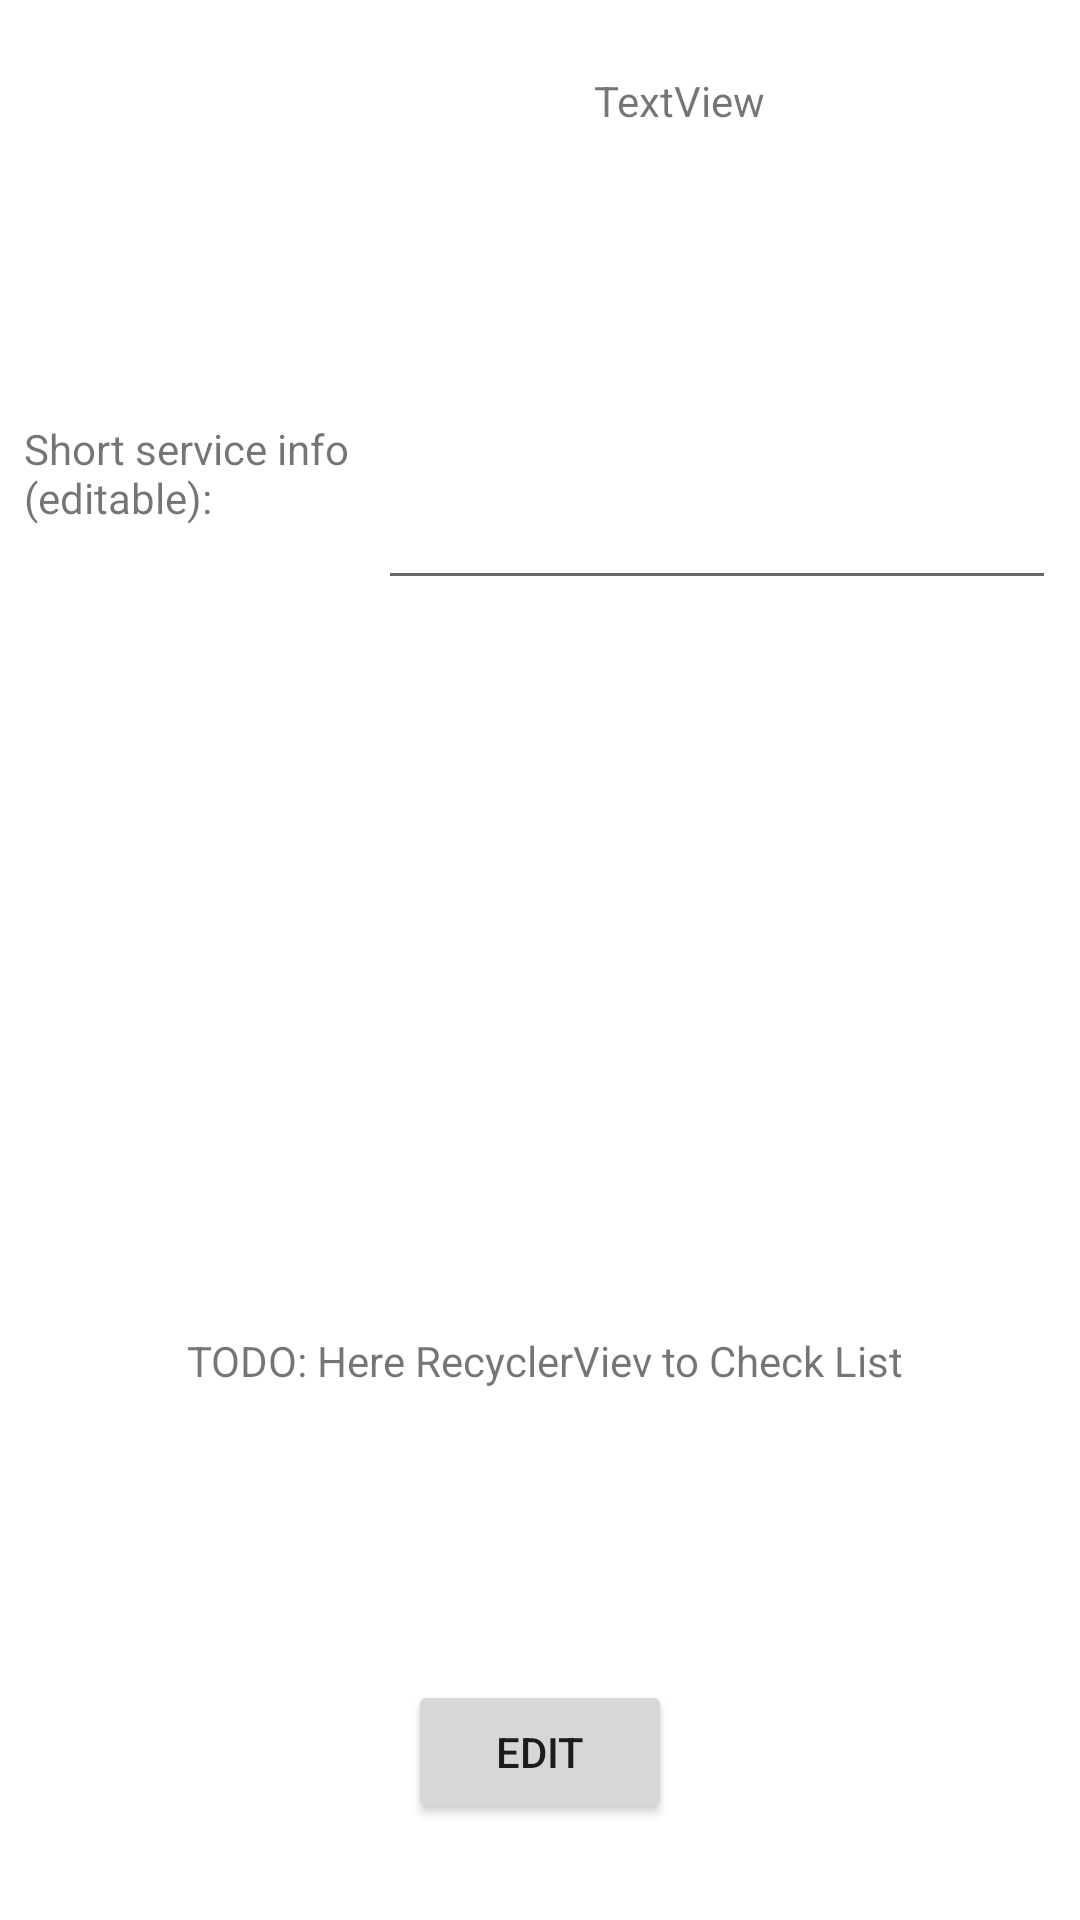

This screen was rendered from an Android layout file. Write that file and the resources it references.
<!-- AndroidManifest.xml: application theme Theme.MenageVehicleFragment -->
<!-- res/layout/fragment_edit.xml -->
<?xml version="1.0" encoding="utf-8"?>
<androidx.constraintlayout.widget.ConstraintLayout xmlns:android="http://schemas.android.com/apk/res/android"
    xmlns:app="http://schemas.android.com/apk/res-auto"
    xmlns:tools="http://schemas.android.com/tools"
    android:layout_width="match_parent"
    android:layout_height="match_parent"
    android:background="@color/white"
    tools:context=".fragment.EditFragment">

    <androidx.constraintlayout.widget.ConstraintLayout
        android:id="@+id/constraintLayout2"
        android:layout_width="0dp"
        android:layout_height="100dp"
        android:layout_marginTop="8dp"
        app:layout_constraintEnd_toEndOf="parent"
        app:layout_constraintHorizontal_bias="0.5"
        app:layout_constraintStart_toEndOf="@+id/imageViewServicePage"
        app:layout_constraintTop_toTopOf="parent">

        <TextView
            android:id="@+id/textViewServisePageToBrand"
            android:layout_width="fill_parent"
            android:layout_height="fill_parent"
            android:layout_marginStart="16dp"
            android:layout_marginTop="16dp"
            android:layout_marginEnd="8dp"
            android:layout_marginBottom="16dp"
            android:text="@string/textView"
            app:layout_constraintBottom_toBottomOf="parent"
            app:layout_constraintEnd_toEndOf="parent"
            app:layout_constraintHorizontal_bias="0.0"
            app:layout_constraintStart_toStartOf="parent"
            app:layout_constraintTop_toTopOf="parent"
            app:layout_constraintVertical_bias="0.0" />
    </androidx.constraintlayout.widget.ConstraintLayout>

    <ImageView
        android:id="@+id/imageViewServicePage"
        android:layout_width="182dp"
        android:layout_height="100dp"
        android:layout_marginTop="8dp"
        android:contentDescription="addImage"
        app:layout_constraintEnd_toStartOf="@+id/constraintLayout2"
        app:layout_constraintHorizontal_bias="0.5"
        app:layout_constraintStart_toStartOf="parent"
        app:layout_constraintTop_toTopOf="parent"
        app:srcCompat="@drawable/default_car" />

    <TextView
        android:id="@+id/textView4"
        android:layout_width="110dp"
        android:layout_height="wrap_content"
        android:layout_marginStart="8dp"
        android:layout_marginTop="32dp"
        android:text="@string/short_service_info_editable"
        app:layout_constraintEnd_toStartOf="@+id/constraintLayout3"
        app:layout_constraintHorizontal_bias="0.0"
        app:layout_constraintStart_toStartOf="parent"
        app:layout_constraintTop_toBottomOf="@+id/imageViewServicePage" />

    <androidx.constraintlayout.widget.ConstraintLayout
        android:id="@+id/constraintLayout3"
        android:layout_width="0dp"
        android:layout_height="100dp"
        app:layout_constraintEnd_toEndOf="parent"
        app:layout_constraintHorizontal_bias="0.5"
        app:layout_constraintStart_toEndOf="@+id/textView4"
        app:layout_constraintTop_toBottomOf="@+id/constraintLayout2">

        <EditText
            android:id="@+id/editTextSevicePageToShortInfo"
            android:layout_width="fill_parent"
            android:layout_height="fill_parent"
            android:layout_marginStart="8dp"
            android:layout_marginTop="8dp"
            android:layout_marginEnd="8dp"
            android:layout_marginBottom="8dp"
            android:inputType="textPersonName"
            app:layout_constraintBottom_toBottomOf="parent"
            app:layout_constraintEnd_toEndOf="parent"
            app:layout_constraintStart_toStartOf="parent"
            app:layout_constraintTop_toTopOf="parent"
            android:autofillHints="" />
    </androidx.constraintlayout.widget.ConstraintLayout>

    <Button
        android:id="@+id/btnEditOnPageService"
        android:layout_width="wrap_content"
        android:layout_height="wrap_content"
        android:layout_marginBottom="32dp"
        android:text="@string/edit"
        app:layout_constraintBottom_toBottomOf="parent"
        app:layout_constraintEnd_toEndOf="parent"
        app:layout_constraintStart_toStartOf="parent" />

    <TextView
        android:id="@+id/textView8"
        android:layout_width="wrap_content"
        android:layout_height="wrap_content"
        android:layout_marginTop="236dp"
        android:text="TODO: Here RecyclerViev to Check List"
        app:layout_constraintEnd_toEndOf="parent"
        app:layout_constraintHorizontal_bias="0.514"
        app:layout_constraintStart_toStartOf="parent"
        app:layout_constraintTop_toBottomOf="@+id/constraintLayout3" />

</androidx.constraintlayout.widget.ConstraintLayout>
<!-- resources referenced by this layout -->
<resources>
  <color name="white">#FFFFFFFF</color>
  <string name="edit">EDIT</string>
  <string name="short_service_info_editable">Short service info (editable):</string>
  <string name="textView">TextView</string>
  <style name="Theme.MenageVehicleFragment" parent="Theme.MaterialComponents.DayNight.DarkActionBar">
          
          <item name="colorPrimary">@color/purple_500</item>
          <item name="colorPrimaryVariant">@color/purple_700</item>
          <item name="colorOnPrimary">@color/white</item>
          
          <item name="colorSecondary">@color/teal_200</item>
          <item name="colorSecondaryVariant">@color/teal_700</item>
          <item name="colorOnSecondary">@color/black</item>
          
          <item name="android:statusBarColor" tools:targetApi="l">?attr/colorPrimaryVariant</item>
          
      </style>
  <color name="purple_500">#FF6200EE</color>
  <color name="purple_700">#FF3700B3</color>
  <color name="teal_200">#FF03DAC5</color>
  <color name="teal_700">#FF018786</color>
  <color name="black">#FF000000</color>
</resources>
